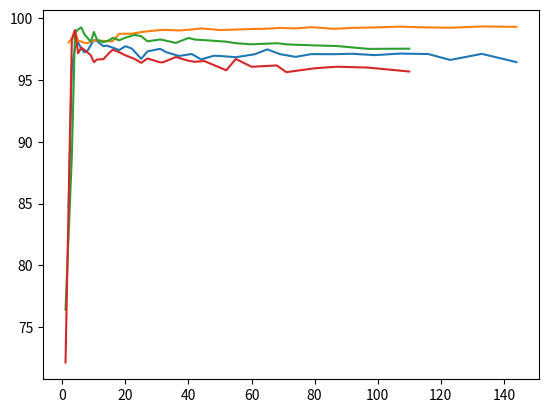

The matplotlib source for this figure:
import matplotlib.pyplot as plt

# Рисунок 3, статья "Анализ влияния размерности данных на устойчивость системы распознавания по сигналам Wi-Fi"

#40 MHz
accr_oob_40 = [98.03303406209307, 98.37571105475979, 99.01651703104653, 98.16667808923309, 98.10842300047975, 98.0090466726064, 97.98163251319306, 98.20094578849977, 98.1975190185731, 98.16667808923309, 98.13241038996642, 98.14611746967309, 98.7286683572065, 98.74580220683983, 98.74237543691316, 98.87259269412651, 98.93770132273319, 99.04050442053321, 99.0507847303132, 99.00623672126653, 99.08505242957987, 99.17072167774656, 99.08847919950654, 99.04050442053321, 99.08162565965321, 99.12960043862655, 99.15016105818655, 99.21184291686657, 99.17072167774656, 99.2700980056199, 99.13988074840655, 99.21184291686657, 99.25296415598656, 99.31464601466658, 99.2495373860599, 99.22554999657322, 99.32835309437324, 99.3009389349599]
accr_red_40 = [84.71317935713796, 96.01123980535947, 97.56356658213967, 98.02275375231308, 97.54985950243301, 97.23116989925296, 97.37852100609965, 98.2386402576931, 98.14611746967309, 97.73490507847303, 97.78287985744637, 97.61496813103967, 97.41964224521965, 97.73147830854636, 97.54985950243301, 96.71372764032623, 97.31341237749298, 97.51901857309299, 97.24145020903296, 96.94332122541293, 97.10095264203962, 96.6657528613529, 96.9570283051196, 96.94332122541293, 96.84394489753959, 97.08039202247961, 97.47789733397299, 97.09067233225962, 96.87135905695293, 97.09409910218628, 97.08724556233295, 97.12151326159962, 97.01185662394627, 97.13522034130628, 97.10095264203962, 96.62120485230622, 97.11465972174628, 96.4464395860462]
n_feat_40 = [2, 3, 4, 5, 6, 7, 8, 10, 11, 13, 14, 16, 18, 20, 22, 25, 27, 31, 33, 37, 41, 44, 48, 50, 55, 61, 65, 69, 74, 79, 86, 92, 99, 107, 116, 123, 133, 144]

#20 MHz
acrr_red_20 = [76.4205298013245, 82.57615894039735, 88.82450331125827, 98.8112582781457, 99.08940397350993, 99.25165562913907, 98.6953642384106, 98.09602649006622, 98.88079470198676, 98.25496688741721, 98.05960264900662, 98.2384105960265, 98.41059602649007, 98.20860927152319, 98.4205298013245, 98.65562913907284, 98.53973509933775, 98.12582781456953, 98.27814569536424, 98.22847682119206, 97.99668874172185, 98.40066225165562, 98.27152317880795, 98.2251655629139, 98.09933774834437, 97.97682119205298, 97.88741721854305, 97.97350993377484, 97.88079470198674, 97.7980132450331, 97.74834437086093, 97.51655629139073, 97.53311258278146]
accr_oob_20 = [72.1523178807947, 85.26821192052981, 98.22847682119206, 99.04966887417218, 97.15894039735099, 97.6225165562914, 97.43377483443709, 97.00993377483444, 96.44701986754967, 96.66225165562913, 96.67880794701986, 97.23178807947019, 97.44701986754967, 97.24834437086093, 96.99668874172185, 96.69205298013244, 96.38741721854305, 96.74172185430464, 96.42384105960264, 96.44039735099338, 96.85761589403974, 96.55629139072848, 96.47350993377484, 96.53311258278146, 95.78476821192054, 96.69867549668875, 96.06953642384106, 96.17880794701986, 95.63245033112582, 95.94701986754967, 96.0728476821192, 96.00331125827815, 95.68543046357615]
n_feat_20 = [1, 2, 3, 4, 5, 6, 7, 9, 10, 11, 13, 15, 16, 18, 20, 23, 25, 27, 31, 32, 36, 40, 42, 45, 52, 55, 60, 68, 71, 80, 87, 97, 110]

plt.figure()
plt.plot(n_feat_40, accr_red_40) # blue
plt.plot(n_feat_40, accr_oob_40) # orange
plt.plot(n_feat_20, acrr_red_20) # green
plt.plot(n_feat_20, accr_oob_20) # red
plt.show()